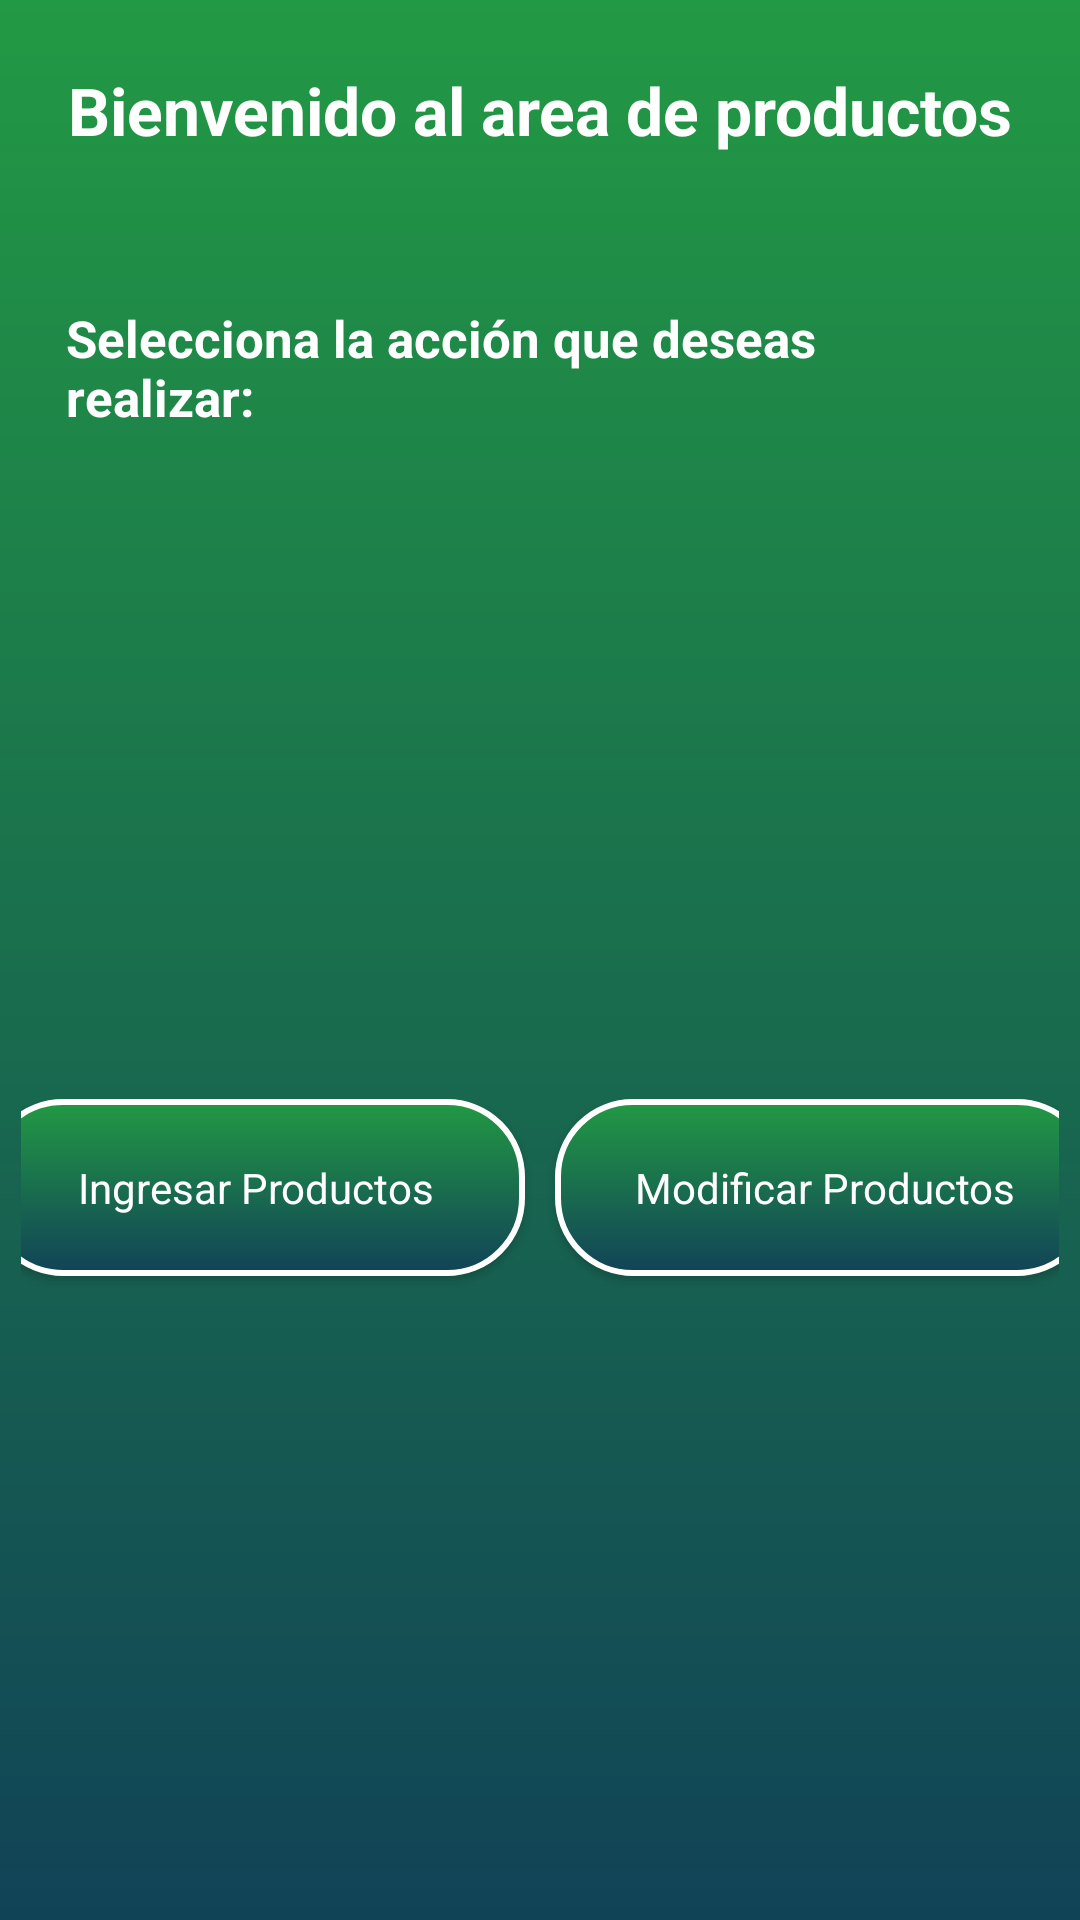

Reconstruct the res/layout file that produces this screen, plus the resources it refers to.
<!-- AndroidManifest.xml: application theme AppTheme -->
<!-- res/layout/fragment_producto.xml -->
<FrameLayout xmlns:android="http://schemas.android.com/apk/res/android"
    xmlns:tools="http://schemas.android.com/tools"
    android:layout_width="match_parent"
    android:layout_height="match_parent"
    android:background="@drawable/degradado"
    android:id="@+id/contenedorFragmentProductos"
    tools:context="com.example.ihelioooo.login.Inicio">

    <LinearLayout
        android:layout_width="match_parent"
        android:layout_height="match_parent"
        android:orientation="vertical">

        <TextView
            android:layout_width="match_parent"
            android:layout_height="wrap_content"
            android:text="Bienvenido al area de productos"
            android:layout_gravity="center"
            android:gravity="center"
            android:textStyle="bold"
            android:textSize="22sp"
            android:textColor="#fff"
            android:padding="15dp"/>

        <TextView
            android:layout_width="match_parent"
            android:layout_height="wrap_content"
            android:text="Selecciona la acción que deseas realizar:"
            android:layout_gravity="left"
            android:gravity="left"
            android:textStyle="bold"
            android:textSize="17sp"
            android:textColor="#fff"
            android:padding="15dp"
            android:layout_marginTop="20dp"/>

        <LinearLayout
            android:orientation="horizontal"
            android:gravity="center"
            android:layout_weight="1"
            android:layout_width="match_parent"
            android:layout_height="wrap_content" >

            <Button
                android:id="@+id/btn_IngresarProductos"
                style="@style/Base.TextAppearance.AppCompat.Body1"
                android:layout_width="180dp"
                android:layout_height="wrap_content"
                android:layout_gravity="center"
                android:layout_marginTop="10dp"
                android:background="@drawable/btn_style"
                android:clickable="true"
                android:text="Ingresar Productos"
                android:textAllCaps="false"
                android:textColor="#fff"
                android:padding="20dp"
                android:layout_margin="5dp"/>

            <Button
                android:id="@+id/btn_ModificarProductos"
                style="@style/Base.TextAppearance.AppCompat.Body1"
                android:layout_width="180dp"
                android:layout_height="wrap_content"
                android:layout_gravity="center"
                android:layout_marginTop="10dp"
                android:background="@drawable/btn_style"
                android:clickable="true"
                android:text="Modificar Productos"
                android:textAllCaps="false"
                android:textColor="#fff"
                android:padding="20dp"
                android:layout_margin="5dp"/>

        </LinearLayout>

    </LinearLayout>

</FrameLayout>
<!-- resources referenced by this layout -->
<resources>
  <!-- drawable btn_style (drawable) -->
  <?xml version="1.0" encoding="utf-8"?>
  <shape android:shape="rectangle"
      xmlns:android="http://schemas.android.com/apk/res/android">
      <stroke
          android:width="2dp"
          android:color="#ffffff"/>
  
      <corners android:radius="25dp"/>
      <padding
          android:left="4dp"
          android:right="4dp"
          android:top="2dp"
          android:bottom="2dp"/>
      <solid android:color="#ffffff"/>
      <gradient
          android:angle="90"
          android:startColor="#114357"
          android:endColor="#f294"
          android:type="linear"
          />
      <padding android:left="7dp"
          android:bottom="7dp"
          android:right="7dp"
          android:top="7dp"/>
  </shape>
  <!-- drawable degradado (drawable) -->
  <?xml version="1.0" encoding="utf-8"?>
  <shape xmlns:android="http://schemas.android.com/apk/res/android"
  android:shape="rectangle">
  <gradient
      android:angle="90"
      android:startColor="#114357"
      android:endColor="#f294"
      android:type="linear"
      />
  <padding android:left="7dp"
      android:bottom="7dp"
      android:right="7dp"
      android:top="7dp"/>
  </shape>
  <style name="AppTheme" parent="Theme.AppCompat.Light.DarkActionBar">
          
          <item name="colorPrimary">@color/colorPrimary</item>
          <item name="colorPrimaryDark">@color/colorPrimaryDark</item>
          <item name="colorAccent">@color/colorAccent</item>
          <item name="android:colorForeground">@color/foreground_material_light</item>
  
      </style>
  <color name="colorPrimary">#f294</color>
  <color name="colorPrimaryDark">#f294</color>
  <color name="colorAccent">#5a72c1</color>
</resources>
